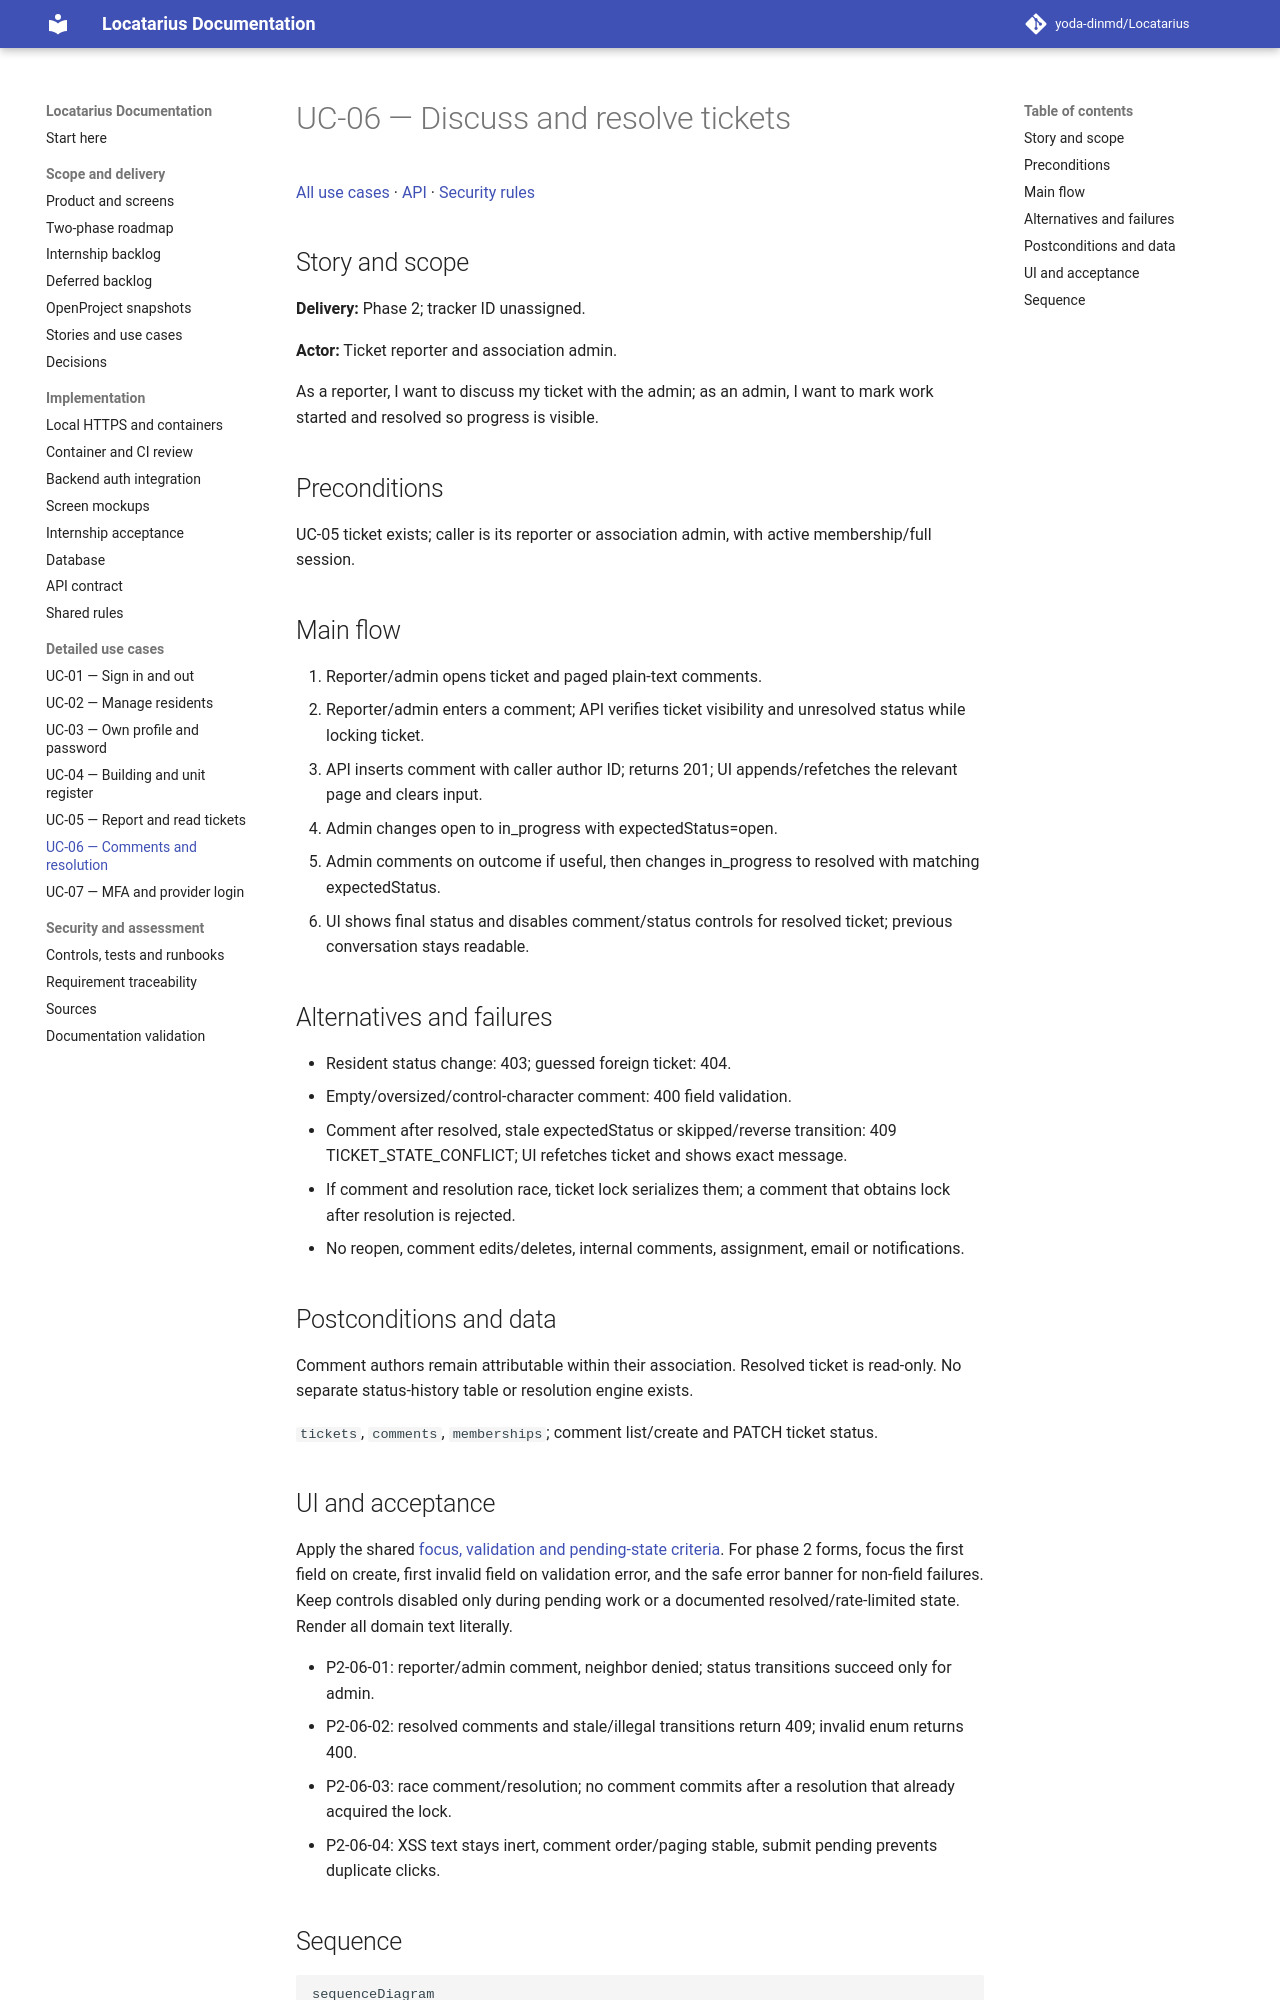

repository: yoda-dinmd/Locatarius · page: use-cases/UC-06/index.html · generator: mkdocs

# UC-06 — Discuss and resolve tickets

[All use cases](../use-case-catalog.md) · [API](../api-catalog.md) · [Security rules](../shared-patterns.md)

## Story and scope

**Delivery:** Phase 2; tracker ID unassigned.

**Actor:** Ticket reporter and association admin.

As a reporter, I want to discuss my ticket with the admin; as an admin, I want to mark work started and resolved so progress is visible.

## Preconditions

UC-05 ticket exists; caller is its reporter or association admin, with active membership/full session.

## Main flow

1. Reporter/admin opens ticket and paged plain-text comments.
2. Reporter/admin enters a comment; API verifies ticket visibility and unresolved status while locking ticket.
3. API inserts comment with caller author ID; returns 201; UI appends/refetches the relevant page and clears input.
4. Admin changes open to in_progress with expectedStatus=open.
5. Admin comments on outcome if useful, then changes in_progress to resolved with matching expectedStatus.
6. UI shows final status and disables comment/status controls for resolved ticket; previous conversation stays readable.

## Alternatives and failures

- Resident status change: 403; guessed foreign ticket: 404.
- Empty/oversized/control-character comment: 400 field validation.
- Comment after resolved, stale expectedStatus or skipped/reverse transition: 409 TICKET_STATE_CONFLICT; UI refetches ticket and shows exact message.
- If comment and resolution race, ticket lock serializes them; a comment that obtains lock after resolution is rejected.
- No reopen, comment edits/deletes, internal comments, assignment, email or notifications.

## Postconditions and data

Comment authors remain attributable within their association. Resolved ticket is read-only. No separate status-history table or resolution engine exists.

`tickets`, `comments`, `memberships`; comment list/create and PATCH ticket status.

## UI and acceptance

Apply the shared [focus, validation and pending-state criteria](../sprint-1.md#ui-acceptance-shared-across-these-stories). For phase 2 forms, focus the first field on create, first invalid field on validation error, and the safe error banner for non-field failures. Keep controls disabled only during pending work or a documented resolved/rate-limited state. Render all domain text literally.

- P2-06-01: reporter/admin comment, neighbor denied; status transitions succeed only for admin.
- P2-06-02: resolved comments and stale/illegal transitions return 409; invalid enum returns 400.
- P2-06-03: race comment/resolution; no comment commits after a resolution that already acquired the lock.
- P2-06-04: XSS text stays inert, comment order/paging stable, submit pending prevents duplicate clicks.
